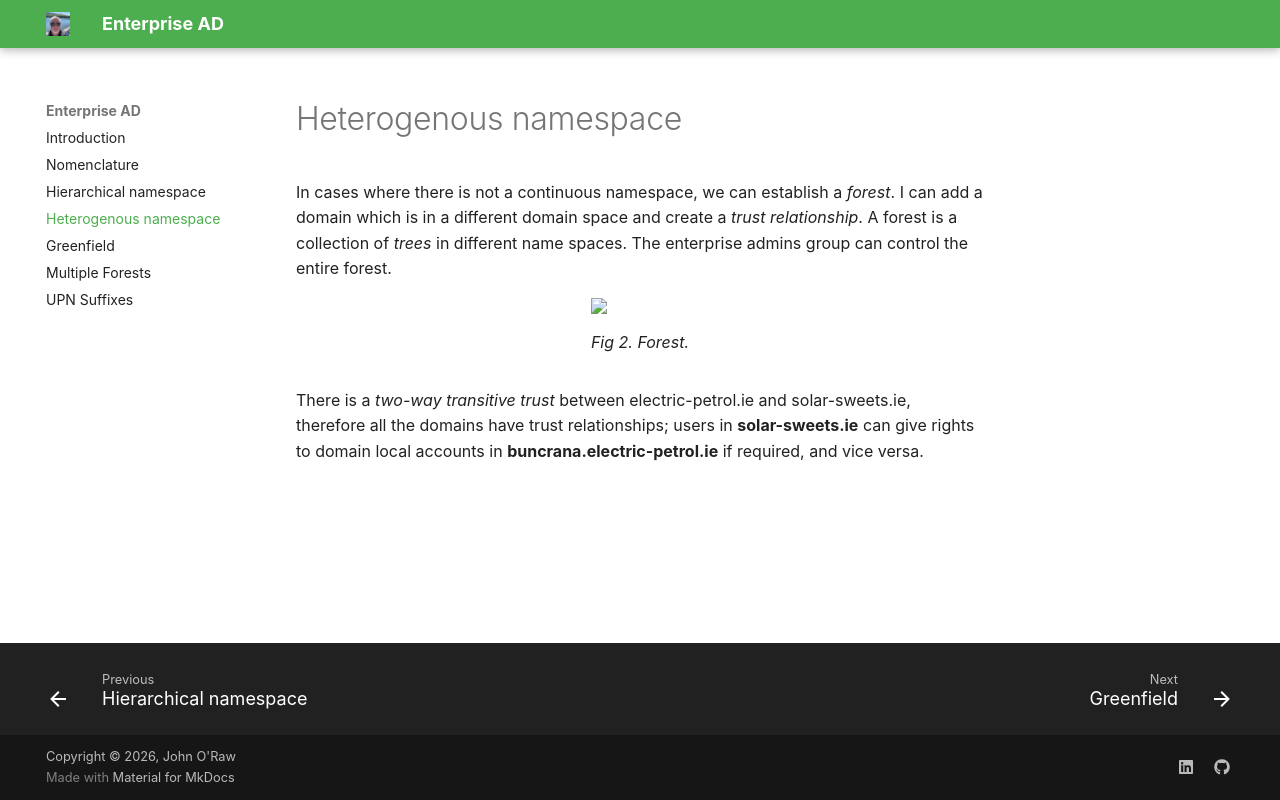

repository: JOR-Donegal/EnterpriseAD26 · page: c/index.html · generator: mkdocs

# Heterogenous namespace

In cases where there is not a continuous namespace, we can establish a _forest_. I can add a domain which is in a different domain space and create a _trust relationship_. A forest is a collection of _trees_ in different name spaces. The enterprise admins group can control the entire forest.

<figure>
<img src = "https://jor-donegal.github.io/EnterpriseAD26/images/fig2.png">
<figcaption>Fig 2. Forest.</figcaption>
</figure>

There is a _two-way transitive trust_ between electric-petrol.ie and solar-sweets.ie, therefore all the domains have trust relationships; users in __solar-sweets.ie__ can give rights to domain local accounts in __buncrana.electric-petrol.ie__ if required, and vice versa.
